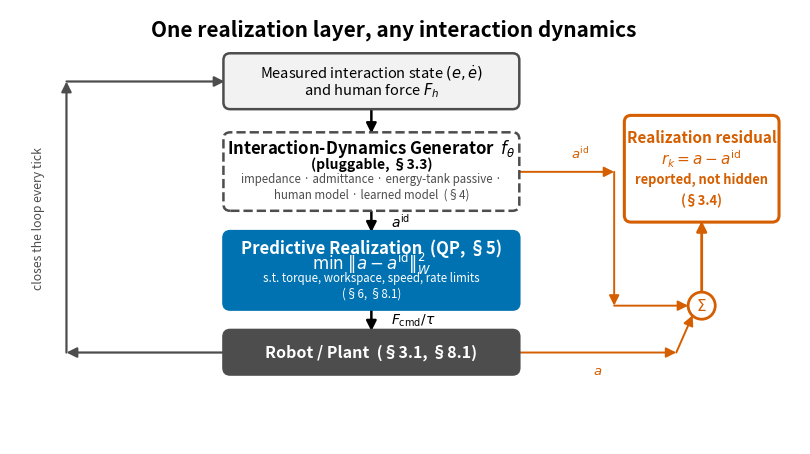

Here is the Python script that generated this plot: (Note: this script raises an exception after producing the figure.)
"""Generate the generator-realizer architecture schematic for paper.md Figure 1."""
import os
from pathlib import Path

os.environ.setdefault("MPLCONFIGDIR", "/tmp/phri_imp_reference_mpl")

import matplotlib
matplotlib.use("Agg")
import matplotlib.pyplot as plt
from matplotlib.patches import FancyBboxPatch, FancyArrowPatch, Circle

BLUE = "#0072B2"
ORANGE = "#D55E00"
GRAY = "#4D4D4D"
LIGHT = "#F2F2F2"

fig, ax = plt.subplots(figsize=(10.2, 9.0))
ax.set_xlim(-2.8, 11.2)
ax.set_ylim(3.6, 11.3)
ax.set_aspect("equal")
ax.axis("off")


def box(xy, w, h, lines, *, fc="white", ec="black", lw=1.8, dashed=False):
    """lines: list of (text, fontsize, color, weight, style) tuples, stacked top-to-bottom."""
    x, y = xy
    b = FancyBboxPatch(
        (x, y), w, h, boxstyle="round,pad=0.02,rounding_size=0.12", fc=fc, ec=ec, lw=lw,
        linestyle="dashed" if dashed else "solid", zorder=3, clip_on=False,
    )
    ax.add_patch(b)
    n = len(lines)
    top = y + h - h / (n + 1)
    step = h / (n + 1)
    for i, (text, fontsize, color, weight, style) in enumerate(lines):
        ax.text(x + w / 2, top - i * step, text, ha="center", va="center",
                 fontsize=fontsize, color=color, zorder=4, fontweight=weight,
                 fontstyle=style, linespacing=1.3)
    return b


def arrow(p0, p1, *, color="black", lw=1.8, connectionstyle="arc3,rad=0.0"):
    a = FancyArrowPatch(p0, p1, arrowstyle="-|>", mutation_scale=15,
                         color=color, lw=lw, connectionstyle=connectionstyle,
                         zorder=2, clip_on=False, shrinkA=0, shrinkB=0)
    ax.add_patch(a)


ax.text(4.0, 10.95, "One realization layer, any interaction dynamics",
        ha="center", va="center", fontsize=15, fontweight="bold")

# --- Main vertical pipeline --------------------------------------------------

box((1.0, 9.55), 5.2, 0.95,
    [("Measured interaction state $(e,\\dot e)$", 10.5, "black", "normal", "normal"),
     ("and human force $F_h$", 10.5, "black", "normal", "normal")],
    fc=LIGHT, ec=GRAY)

box((1.0, 7.75), 5.2, 1.35,
    [("Interaction-Dynamics Generator  $f_\\theta$", 12, "black", "bold", "normal"),
     ("(pluggable, §3.3)", 10, "black", "bold", "normal"),
     ("impedance · admittance · energy-tank passive ·", 8.3, GRAY, "normal", "italic"),
     ("human model · learned model  (§4)", 8.3, GRAY, "normal", "italic")],
    fc="white", ec=GRAY, dashed=True)

box((1.0, 6.0), 5.2, 1.35,
    [("Predictive Realization  (QP, §5)", 12, "white", "bold", "normal"),
     ("$\\min\\;\\|a-a^{\\mathrm{id}}\\|_W^2$", 12, "white", "bold", "normal"),
     ("s.t. torque, workspace, speed, rate limits", 8.3, "white", "normal", "italic"),
     ("(§6, §8.1)", 8.3, "white", "normal", "italic")],
    fc=BLUE, ec=BLUE)

box((1.0, 4.85), 5.2, 0.75,
    [("Robot / Plant  (§3.1, §8.1)", 11.5, "white", "bold", "normal")],
    fc=GRAY, ec=GRAY)

arrow((3.6, 9.55), (3.6, 9.10), color="black")
arrow((3.6, 7.75), (3.6, 7.35), color="black")
ax.text(3.95, 7.55, "$a^{\\mathrm{id}}$", fontsize=10, ha="left", va="center")
arrow((3.6, 6.0), (3.6, 5.60), color="black")
ax.text(3.95, 5.8, "$F_{\\mathrm{cmd}}/\\tau$", fontsize=10, ha="left", va="center")

# --- Feedback loop: plant -> measured state, routed around the left --------

arrow((1.0, 5.22), (-1.8, 5.22), color=GRAY, lw=1.6)
arrow((-1.8, 5.22), (-1.8, 10.02), color=GRAY, lw=1.6)
arrow((-1.8, 10.02), (1.0, 10.02), color=GRAY, lw=1.6)
ax.text(-2.3, 7.6, "closes the loop every tick", fontsize=8.8, color=GRAY,
        ha="center", va="center", rotation=90)

# --- Residual branch, routed around the right -------------------------------

box((8.1, 7.55), 2.7, 1.85,
    [("Realization residual", 11, ORANGE, "bold", "normal"),
     ("$r_k=a-a^{\\mathrm{id}}$", 11, ORANGE, "bold", "normal"),
     ("reported, not hidden", 9.3, ORANGE, "bold", "normal"),
     ("(§3.4)", 9.3, ORANGE, "bold", "normal")],
    fc="white", ec=ORANGE, lw=2.2)

sum_xy = (9.45, 6.05)
circ = Circle(sum_xy, 0.24, fc="white", ec=ORANGE, lw=2.0, zorder=3, clip_on=False)
ax.add_patch(circ)
ax.text(*sum_xy, "$\\Sigma$", ha="center", va="center", fontsize=11, color=ORANGE, zorder=4)

# a^id tap: top-right corner of generator box -> right -> down -> into LEFT side of sum node
tap_y = 8.42
arrow((6.2, tap_y), (7.9, tap_y), color=ORANGE, lw=1.4)
arrow((7.9, tap_y), (7.9, 6.05), color=ORANGE, lw=1.4)
arrow((7.9, 6.05), (9.21, 6.05), color=ORANGE, lw=1.4)
ax.text(7.3, tap_y + 0.18, "$a^{\\mathrm{id}}$", fontsize=9.5, color=ORANGE, ha="center", va="bottom")

# a tap: plant -> right -> into BOTTOM-right of sum node
arrow((6.2, 5.22), (9.0, 5.22), color=ORANGE, lw=1.4)
arrow((9.0, 5.22), (9.29, 5.88), color=ORANGE, lw=1.4)
ax.text(7.6, 5.02, "$a$", fontsize=9.5, color=ORANGE, ha="center", va="top")

# summing node -> residual box (single clean output arrow, top of circle)
arrow((9.45, 6.29), (9.45, 7.55), color=ORANGE, lw=2.0)

output_dir = Path(__file__).resolve().parents[1] / "results"
output_dir.mkdir(parents=True, exist_ok=True)
fig.savefig(output_dir / "architecture_diagram.png", dpi=220, bbox_inches="tight")
print(f"saved {output_dir / 'architecture_diagram.png'}")
